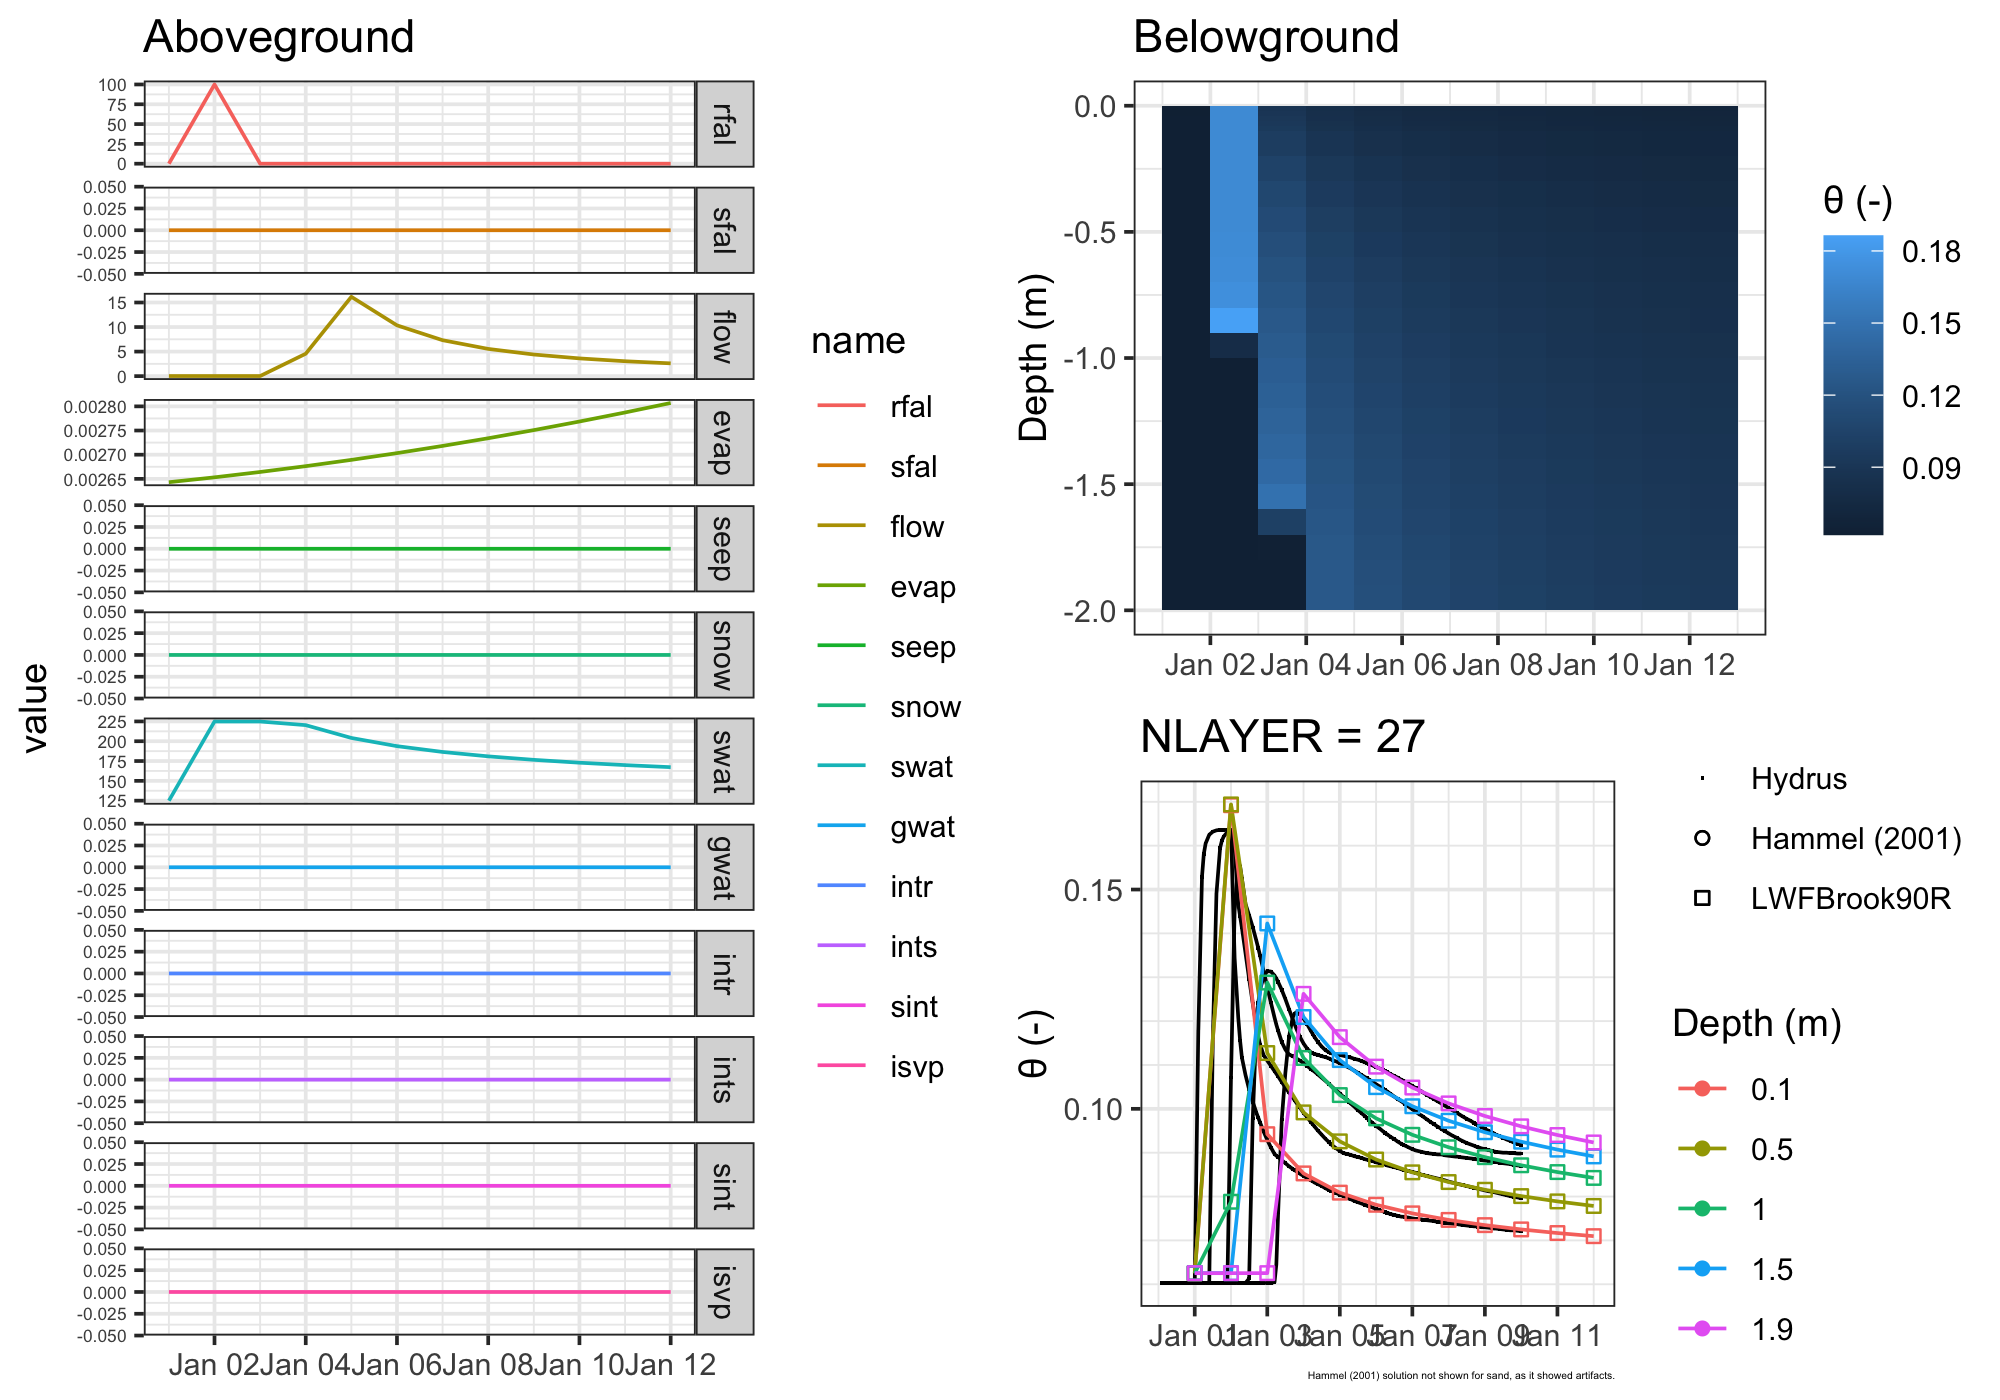

Values plotted in this chart, from the file beside it:
, date, nl, theta, midpoint, upper, lower
1, 2010-01-01, 8, 0.0625, -0.09, -0.08, -0.1
2, 2010-01-01, 12, 0.06253, -0.45, -0.4, -0.5
3, 2010-01-01, 17, 0.06253, -0.95, -0.9, -1
4, 2010-01-01, 22, 0.06253, -1.45, -1.4, -1.5
5, 2010-01-01, 26, 0.06253, -1.85, -1.8, -1.9
6, 2010-01-02, 8, 0.1692, -0.09, -0.08, -0.1
7, 2010-01-02, 12, 0.1694, -0.45, -0.4, -0.5
8, 2010-01-02, 17, 0.07882, -0.95, -0.9, -1
9, 2010-01-02, 22, 0.06253, -1.45, -1.4, -1.5
10, 2010-01-02, 26, 0.06253, -1.85, -1.8, -1.9
11, 2010-01-03, 8, 0.09422, -0.09, -0.08, -0.1
12, 2010-01-03, 12, 0.1127, -0.45, -0.4, -0.5
13, 2010-01-03, 17, 0.1288, -0.95, -0.9, -1
14, 2010-01-03, 22, 0.1423, -1.45, -1.4, -1.5
15, 2010-01-03, 26, 0.06254, -1.85, -1.8, -1.9
16, 2010-01-04, 8, 0.08527, -0.09, -0.08, -0.1
17, 2010-01-04, 12, 0.09918, -0.45, -0.4, -0.5
18, 2010-01-04, 17, 0.1116, -0.95, -0.9, -1
19, 2010-01-04, 22, 0.1209, -1.45, -1.4, -1.5
20, 2010-01-04, 26, 0.1262, -1.85, -1.8, -1.9
21, 2010-01-05, 8, 0.08089, -0.09, -0.08, -0.1
22, 2010-01-05, 12, 0.09258, -0.45, -0.4, -0.5
23, 2010-01-05, 17, 0.1031, -0.95, -0.9, -1
24, 2010-01-05, 22, 0.1111, -1.45, -1.4, -1.5
25, 2010-01-05, 26, 0.1163, -1.85, -1.8, -1.9
26, 2010-01-06, 8, 0.07813, -0.09, -0.08, -0.1
27, 2010-01-06, 12, 0.08844, -0.45, -0.4, -0.5
28, 2010-01-06, 17, 0.09783, -0.95, -0.9, -1
29, 2010-01-06, 22, 0.1049, -1.45, -1.4, -1.5
30, 2010-01-06, 26, 0.1096, -1.85, -1.8, -1.9
31, 2010-01-07, 8, 0.07616, -0.09, -0.08, -0.1
32, 2010-01-07, 12, 0.08552, -0.45, -0.4, -0.5
33, 2010-01-07, 17, 0.09407, -0.95, -0.9, -1
34, 2010-01-07, 22, 0.1006, -1.45, -1.4, -1.5
35, 2010-01-07, 26, 0.1048, -1.85, -1.8, -1.9
36, 2010-01-08, 8, 0.07467, -0.09, -0.08, -0.1
37, 2010-01-08, 12, 0.0833, -0.45, -0.4, -0.5
38, 2010-01-08, 17, 0.09123, -0.95, -0.9, -1
39, 2010-01-08, 22, 0.09728, -1.45, -1.4, -1.5
40, 2010-01-08, 26, 0.1012, -1.85, -1.8, -1.9
41, 2010-01-09, 8, 0.07348, -0.09, -0.08, -0.1
42, 2010-01-09, 12, 0.08155, -0.45, -0.4, -0.5
43, 2010-01-09, 17, 0.08898, -0.95, -0.9, -1
44, 2010-01-09, 22, 0.09466, -1.45, -1.4, -1.5
45, 2010-01-09, 26, 0.09836, -1.85, -1.8, -1.9
46, 2010-01-10, 8, 0.0725, -0.09, -0.08, -0.1
47, 2010-01-10, 12, 0.0801, -0.45, -0.4, -0.5
48, 2010-01-10, 17, 0.08713, -0.95, -0.9, -1
49, 2010-01-10, 22, 0.09251, -1.45, -1.4, -1.5
50, 2010-01-10, 26, 0.09601, -1.85, -1.8, -1.9
51, 2010-01-11, 8, 0.07168, -0.09, -0.08, -0.1
52, 2010-01-11, 12, 0.07889, -0.45, -0.4, -0.5
53, 2010-01-11, 17, 0.08558, -0.95, -0.9, -1
54, 2010-01-11, 22, 0.0907, -1.45, -1.4, -1.5
55, 2010-01-11, 26, 0.09403, -1.85, -1.8, -1.9
56, 2010-01-12, 8, 0.07097, -0.09, -0.08, -0.1
57, 2010-01-12, 12, 0.07785, -0.45, -0.4, -0.5
58, 2010-01-12, 17, 0.08425, -0.95, -0.9, -1
59, 2010-01-12, 22, 0.08915, -1.45, -1.4, -1.5
60, 2010-01-12, 26, 0.09233, -1.85, -1.8, -1.9
